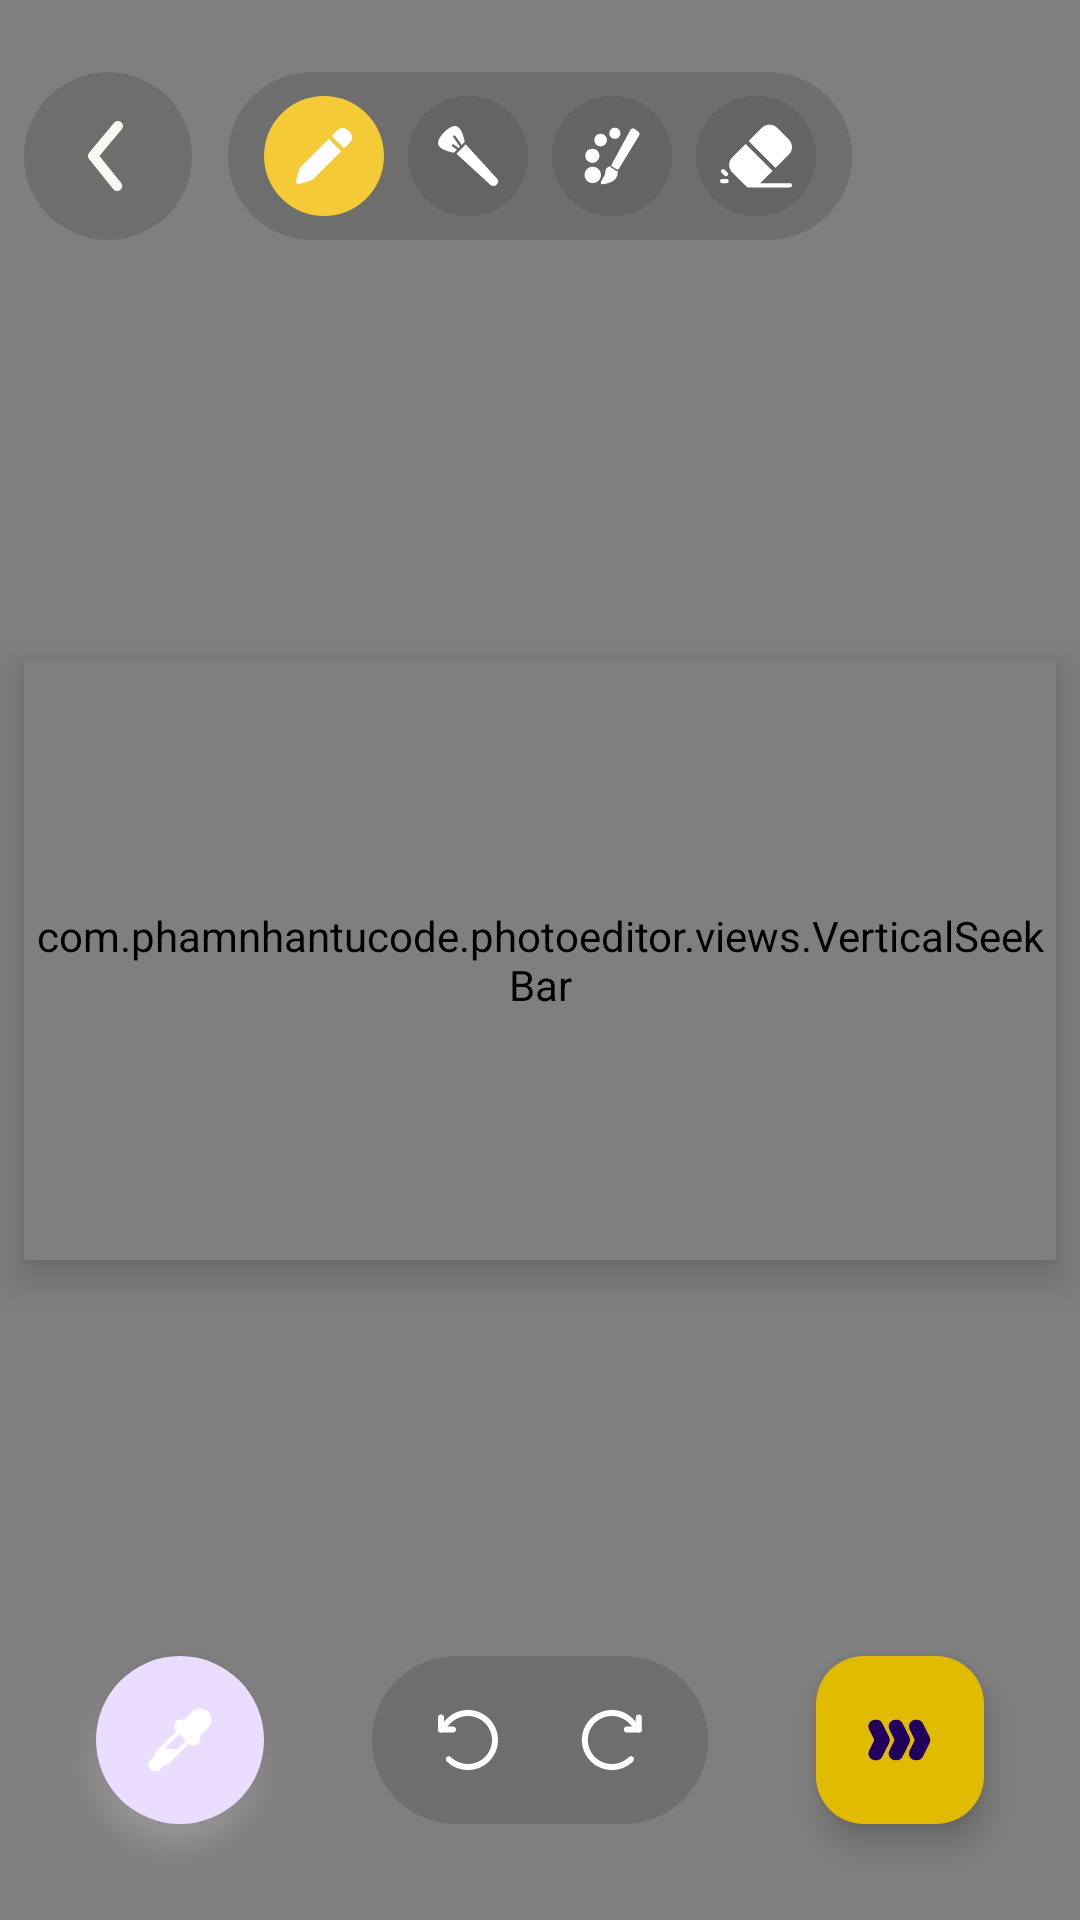

Layout XML and referenced resources for this Android screen:
<!-- AndroidManifest.xml: application theme Theme.PhotoEditor -->
<!-- res/layout/activity_draw.xml -->
<?xml version="1.0" encoding="utf-8"?>
<androidx.constraintlayout.widget.ConstraintLayout xmlns:android="http://schemas.android.com/apk/res/android"
    xmlns:app="http://schemas.android.com/apk/res-auto"
    xmlns:tools="http://schemas.android.com/tools"
    android:id="@+id/main"
    android:layout_width="match_parent"
    android:layout_height="match_parent"
    android:background="@color/black"
    tools:context=".editor.draw.DrawActivity">

    <com.example.photoeditor.views.ListenableImageView
        android:id="@+id/iv_image"
        android:layout_width="match_parent"
        android:layout_height="match_parent"
        android:contentDescription="@null"
        app:layout_constraintBottom_toBottomOf="parent"
        app:layout_constraintEnd_toEndOf="parent"
        app:layout_constraintHorizontal_bias="0.0"
        app:layout_constraintStart_toStartOf="parent"
        app:layout_constraintTop_toTopOf="parent"
        app:layout_constraintVertical_bias="0.0" />

    <com.example.photoeditor.views.DrawOverlay
        android:id="@+id/drawView"
        android:layout_width="0dp"
        android:layout_height="0dp"
        android:background="@android:color/transparent"
        app:layout_constraintBottom_toBottomOf="@id/iv_image"
        app:layout_constraintEnd_toEndOf="@id/iv_image"
        app:layout_constraintStart_toStartOf="@id/iv_image"
        app:layout_constraintTop_toTopOf="@id/iv_image" />

    <com.example.photoeditor.views.VerticalSeekBar
        android:id="@+id/verticalSeekbar"
        android:layout_width="match_parent"
        android:layout_height="200dp"
        android:layout_marginHorizontal="@dimen/medium"
        android:elevation="@dimen/medium"
        app:layout_constraintBottom_toBottomOf="parent"
        app:layout_constraintStart_toStartOf="parent"
        app:layout_constraintTop_toTopOf="parent" />

    <ImageView
        android:id="@+id/backBtn"
        android:layout_width="0dp"
        android:layout_height="0dp"
        android:layout_marginStart="@dimen/margin_medium"
        android:background="@drawable/bg_box_round_circle"
        android:contentDescription="@null"
        android:padding="@dimen/padding_medium"
        android:src="@drawable/ic_back_ios"
        app:layout_constraintBottom_toBottomOf="@id/toolbox"
        app:layout_constraintDimensionRatio="H,1:1"
        app:layout_constraintStart_toStartOf="parent"
        app:layout_constraintTop_toTopOf="@id/toolbox"

        />

    <LinearLayout
        android:id="@+id/toolbox"
        android:layout_width="wrap_content"
        android:layout_height="wrap_content"
        android:layout_marginTop="@dimen/margin_large_x"
        android:background="@drawable/bg_box_round_circle"
        android:orientation="horizontal"
        android:padding="@dimen/padding_medium"
        app:layout_constraintEnd_toEndOf="parent"
        app:layout_constraintStart_toStartOf="parent"
        app:layout_constraintTop_toTopOf="parent">

        <ImageView
            android:id="@+id/iv_pen"
            android:layout_width="wrap_content"
            android:layout_height="wrap_content"
            android:layout_marginHorizontal="@dimen/margin_small"
            android:background="@drawable/bg_box_round_circle"
            android:backgroundTint="@color/text_selected"
            android:backgroundTintMode="src_over"
            android:contentDescription="@null"
            android:padding="@dimen/padding_medium"
            android:src="@drawable/ic_pen"
            app:tint="@color/white" />

        <ImageView
            android:id="@+id/iv_brush"
            android:layout_width="wrap_content"
            android:layout_height="wrap_content"
            android:layout_marginHorizontal="@dimen/margin_small"
            android:background="@drawable/bg_box_round_circle"
            android:backgroundTintMode="src_over"
            android:contentDescription="@null"
            android:padding="@dimen/padding_medium"
            android:src="@drawable/ic_brush"
            app:tint="@color/white" />

        <ImageView
            android:id="@+id/iv_pen_neon"
            android:layout_width="wrap_content"
            android:layout_height="wrap_content"
            android:layout_marginHorizontal="@dimen/margin_small"
            android:background="@drawable/bg_box_round_circle"
            android:backgroundTintMode="src_over"
            android:contentDescription="@null"
            android:padding="@dimen/padding_medium"
            android:src="@drawable/ic_pen_neon"
            app:tint="@color/white" />

        <ImageView
            android:id="@+id/iv_eraser"
            android:layout_width="wrap_content"
            android:layout_height="wrap_content"
            android:layout_marginHorizontal="@dimen/margin_small"
            android:background="@drawable/bg_box_round_circle"
            android:backgroundTintMode="src_over"
            android:contentDescription="@null"
            android:padding="@dimen/padding_medium"
            android:src="@drawable/ic_eraser"
            app:tint="@color/white" />
    </LinearLayout>

    <LinearLayout
        android:id="@+id/undoRedoToolbox"
        android:layout_width="wrap_content"
        android:layout_height="wrap_content"
        android:background="@drawable/bg_box_round_circle"
        android:orientation="horizontal"
        android:padding="@dimen/padding_medium"
        app:layout_constraintBottom_toBottomOf="@+id/nextBtn"
        app:layout_constraintEnd_toEndOf="parent"
        app:layout_constraintStart_toStartOf="parent">

        <ImageView
            android:id="@+id/iv_undo"
            android:layout_width="wrap_content"
            android:layout_height="wrap_content"
            android:layout_marginHorizontal="@dimen/margin_small"
            android:contentDescription="@null"
            android:padding="@dimen/padding_medium"
            android:src="@drawable/ic_undo"
            app:tint="@color/white" />

        <ImageView
            android:id="@+id/iv_redo"
            android:layout_width="wrap_content"
            android:layout_height="wrap_content"
            android:layout_marginHorizontal="@dimen/margin_small"
            android:contentDescription="@null"
            android:padding="@dimen/padding_medium"
            android:src="@drawable/ic_redo"
            app:tint="@color/white" />
    </LinearLayout>

    <com.google.android.material.floatingactionbutton.FloatingActionButton
        android:id="@+id/nextBtn"
        android:layout_width="@dimen/size_ic_large_x"
        android:layout_height="@dimen/size_ic_large_x"
        android:layout_margin="@dimen/margin_large_xx"
        android:backgroundTint="@color/orange"
        android:contentDescription="@null"
        app:layout_constraintBottom_toBottomOf="parent"
        app:layout_constraintEnd_toEndOf="parent"
        app:srcCompat="@drawable/ic_next" />


    <com.google.android.material.floatingactionbutton.FloatingActionButton
        android:id="@+id/colorPickerBtn"
        android:layout_width="@dimen/size_ic_large_x"
        android:layout_height="@dimen/size_ic_large_x"
        android:layout_margin="@dimen/margin_large_xx"
        android:contentDescription="@null"
        android:outlineSpotShadowColor="@color/white"
        app:layout_constraintBottom_toBottomOf="parent"
        app:layout_constraintStart_toStartOf="parent"
        app:shapeAppearanceOverlay="@style/roundedCircle"
        app:srcCompat="@drawable/ic_color_picker"
        app:tint="@color/white"
        tools:ignore="UnusedAttribute" />


</androidx.constraintlayout.widget.ConstraintLayout>
<!-- resources referenced by this layout -->
<resources>
  <color name="black">#FF000000</color>
  <color name="orange">#E0BB00</color>
  <color name="text_selected">#F4CB36</color>
  <color name="white">#FFFFFFFF</color>
  <dimen name="margin_large_x">24dp</dimen>
  <dimen name="margin_large_xx">32dp</dimen>
  <dimen name="margin_medium">8dp</dimen>
  <dimen name="margin_small">4dp</dimen>
  <dimen name="medium">8dp</dimen>
  <dimen name="padding_medium">8dp</dimen>
  <dimen name="size_ic_large_x">56dp</dimen>
  <!-- drawable bg_box_round_circle (drawable) -->
  <?xml version="1.0" encoding="utf-8"?>
  <shape xmlns:android="http://schemas.android.com/apk/res/android">
      <solid android:color="@color/bg_tool_box" />
      <corners android:radius="@dimen/radius_circle" />
  </shape>
  <!-- drawable ic_brush (drawable) -->
  <vector xmlns:android="http://schemas.android.com/apk/res/android" android:height="24dp" android:viewportHeight="60" android:viewportWidth="60" android:width="24dp">
        
      <path android:fillColor="#000000" android:pathData="M53.88,53.88c-0.74,0.75 -1.72,1.12 -2.7,1.12 -0.93,0 -1.85,-0.33 -2.59,-1.01L20.34,28.05l7.69,-7.75L54,48.59a3.818,3.818 0,0 1,-0.12 5.29zM16.94,22.03a0.996,0.996 0,0 1,-0.24 -1.39c0.32,-0.46 0.94,-0.56 1.39,-0.25l4.14,2.89 1.06,-1.06 -5.5,-7.84c-0.31,-0.45 -0.2,-1.08 0.25,-1.4 0.45,-0.31 1.07,-0.2 1.39,0.25l5.3,7.54 2.57,-2.5c-0.77,-3.95 -2.95,-12.49 -7.26,-13.21 -3.04,-0.51 -7.1,2.29 -9.89,5.08S4.56,17 5.06,20.04c0.72,4.29 9.19,6.46 13.16,7.25l2.57,-2.57z"/>
      
  </vector>
  <!-- drawable ic_color_picker (drawable) -->
  <vector xmlns:android="http://schemas.android.com/apk/res/android" android:height="24dp" android:viewportHeight="32" android:viewportWidth="32" android:width="24dp">
        
      <path android:fillColor="#000000" android:pathData="M28.5,3.5c-2,-2 -5.2,-2 -7.1,0l-3.7,3.7c-1.1,-0.5 -2.5,-0.4 -3.4,0.6 -1.2,1.2 -1.2,3.1 0,4.3l-8.6,8.6c-0.6,0.6 -0.9,1.4 -0.9,2.3l-2,2c-1.2,1.2 -1.2,3.1 0,4.3 0.7,0.4 1.4,0.7 2.2,0.7s1.5,-0.3 2.1,-0.9l2,-2c0.8,0.1 1.7,-0.3 2.3,-0.9l8.6,-8.6c0.6,0.6 1.4,0.9 2.1,0.9 0.8,0 1.5,-0.3 2.1,-0.9 0.9,-0.9 1.1,-2.3 0.6,-3.4l3.7,-3.7c2,-1.9 2,-5.1 0,-7zM18.6,16.3L14.9,20L9.1,20l6.6,-6.6z"/>
      
  </vector>
  <!-- drawable ic_undo (drawable) -->
  <vector xmlns:android="http://schemas.android.com/apk/res/android" android:height="24dp" android:viewportHeight="24" android:viewportWidth="24" android:width="24dp">
        
      <path android:fillColor="#000000" android:pathData="M12,22c-2.7,0 -5.2,-1 -7.1,-2.9 -0.4,-0.4 -0.4,-1 0,-1.4s1,-0.4 1.4,0C7.9,19.2 9.9,20 12,20c4.4,0 8,-3.6 8,-8s-3.6,-8 -8,-8c-2.1,0 -4.1,0.8 -5.7,2.3 -0.8,0.8 -2.5,2.8 -2.6,2.9 -0.4,0.4 -1,0.5 -1.4,0.1s-0.5,-1 -0.1,-1.4C2.3,7.8 4,5.8 4.9,5 6.8,3 9.3,2 12,2c5.5,0 10,4.5 10,10s-4.5,10 -10,10z"/>
        
      <path android:fillColor="#000000" android:pathData="M7,9.5H3c-0.6,0 -1,-0.4 -1,-1v-4c0,-0.6 0.4,-1 1,-1s1,0.4 1,1v3h3c0.6,0 1,0.4 1,1s-0.4,1 -1,1z"/>
      
  </vector>
  <style name="roundedCircle">
          <item name="cornerFamily">rounded</item>
          <item name="cornerSize">50%</item>
      </style>
  <style name="Theme.PhotoEditor" parent="Base.Theme.PhotoEditor">
          <item name="android:windowTranslucentNavigation">true</item>
      </style>
  <color name="bg_tool_box">#67545454</color>
  <dimen name="radius_circle">1000dp</dimen>
  <style name="Base.Theme.PhotoEditor" parent="Theme.Material3.DayNight.NoActionBar">
          
          
      </style>
</resources>
